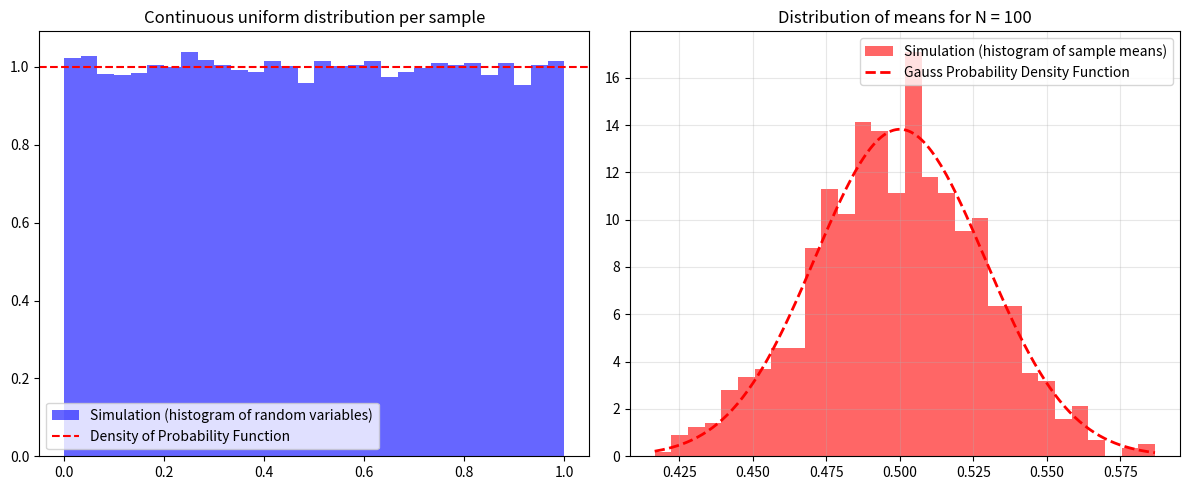
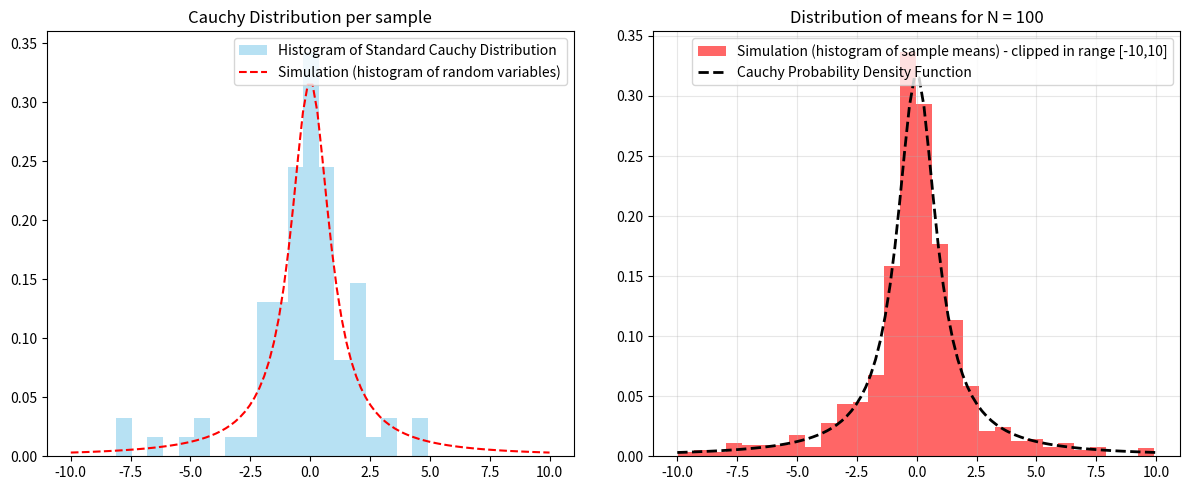
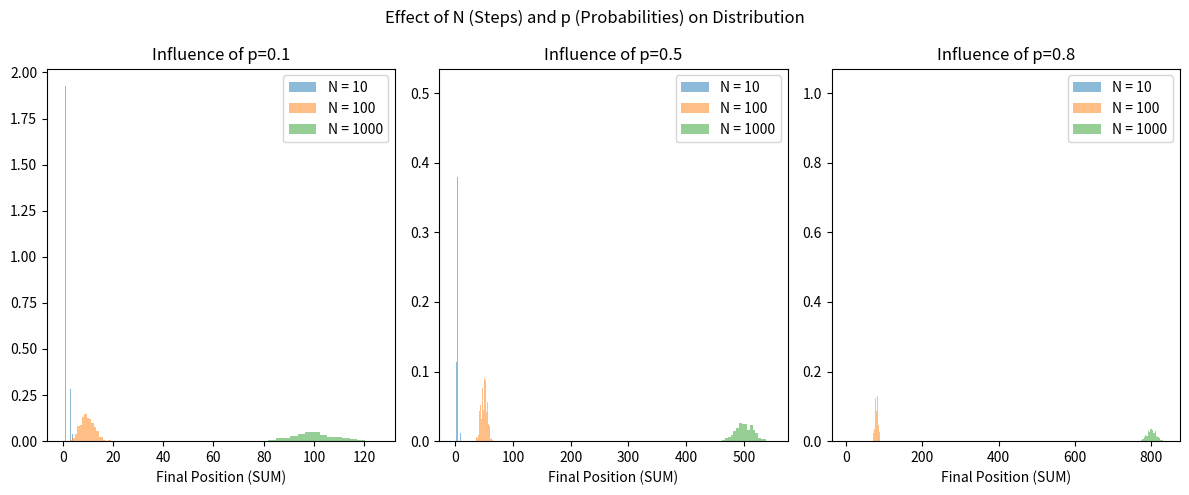

These charts were generated, in order, by the following Python code:
import matplotlib.pyplot as plt
import numpy as np
import sympy as smp
from scipy.stats import cauchy, norm

M = 1000  # ilość symulacji
N = 100  # liczebność próby
a, b = 0, 1  # przedział [a,b]

Ns = [10, 100, 1000]
ps = [0.1, 0.5, 0.8]


def clt_simulation_uniform_dist(a, b):
    x = smp.symbols("x")
    y = 1 / (b - a)  # funkcja gęstości prawdopodobieństwa
    μ = smp.integrate(x * y, (x, a, b))  # wartość oczekiwana
    μ2 = smp.integrate(x**2 * y, (x, a, b))
    var = μ2 - μ**2  # wariancja
    σ = smp.sqrt(var)  # odchylenie standardowe
    return float(μ), float(σ)


def clt_run_simulation():
    μ, σ = clt_simulation_uniform_dist(a, b)
    σ_clt = σ / np.sqrt(N)

    data = np.random.uniform(a, b, (M, N))  # zmienna losowa
    sample_μ = np.mean(data, axis=1)
    plt.figure(figsize=(12, 5))
    plt.subplot(1, 2, 1)
    plt.hist(
        data.flatten(),
        bins=30,
        density=True,
        alpha=0.6,
        color="blue",
        label="Simulation (histogram of random variables)",
    )

    plt.axhline(
        y=1 / (b - a),
        color="r",
        linestyle="--",
        label="Density of Probability Function",
    )

    plt.title(f"Continuous uniform distribution per sample")
    plt.legend()

    plt.subplot(1, 2, 2)
    plt.hist(
        sample_μ,
        bins=30,
        density=True,
        alpha=0.6,
        color="red",
        label="Simulation (histogram of sample means)",
    )

    X = np.linspace(min(sample_μ), max(sample_μ), 200)
    plt.plot(
        X,
        norm.pdf(X, μ, σ_clt),
        "r--",
        linewidth=2,
        label="Gauss Probability Density Function",
    )
    plt.title(f"Distribution of means for N = {N}")
    plt.legend()
    plt.grid(alpha=0.3)

    plt.tight_layout()
    plt.show()


def clt_cauchy_simulation_uniform_dist():
    data = np.random.standard_cauchy((M, N))
    sample_μ = np.mean(data, axis=1)

    plt.figure(figsize=(12, 5))
    plt.subplot(1, 2, 1)
    # Clip to range [-10, 10]
    clipped_data = data[0, :][(data[0, :] > -10) & (data[0, :] < 10)]
    plt.hist(
        clipped_data,
        bins=20,
        density=True,
        alpha=0.6,
        color="skyblue",
        label="Histogram of Standard Cauchy Distribution",
    )

    X = np.linspace(-10, 10, 100)
    plt.plot(
        X, cauchy.pdf(X), "r--", label="Simulation (histogram of random variables)"
    )
    plt.title(f"Cauchy Distribution per sample")
    plt.legend()
    clipped_μ = sample_μ[(sample_μ > -10) & (sample_μ < 10)]
    plt.subplot(1, 2, 2)
    plt.hist(
        clipped_μ,
        bins=30,
        density=True,
        alpha=0.6,
        color="red",
        label="Simulation (histogram of sample means) - clipped in range [-10,10]",
    )

    plt.plot(
        X,
        cauchy.pdf(X),
        "k--",
        linewidth=2,
        label="Cauchy Probability Density Function",
    )
    plt.title(f"Distribution of means for N = {N}")
    plt.legend()
    plt.grid(alpha=0.3)

    plt.tight_layout()
    plt.show()


def analyze_params_p_and_N():
    plt.figure(figsize=(12, 5))
    for i, p in enumerate(ps):
        plt.subplot(1, 3, i + 1)
        for N in Ns:
            data = np.random.binomial(n=N, p=p, size=1000)
            plt.hist(data, bins=20, alpha=0.5, density=True, label=f"N = {N}")

        plt.title(f"Influence of p={p}")
        plt.xlabel("Final Position (SUM)")
        plt.legend()
    plt.suptitle("Effect of N (Steps) and p (Probabilities) on Distribution")
    plt.tight_layout()
    plt.show()


clt_run_simulation()
clt_cauchy_simulation_uniform_dist()
analyze_params_p_and_N()
